Run: headless pygame with SDL's dummy video driver; simulated clock (each Clock.tick advances the game by its frame time, no real sleeping); random seed 0; keys injected as events and as key.get_pressed() state; no mouse input.
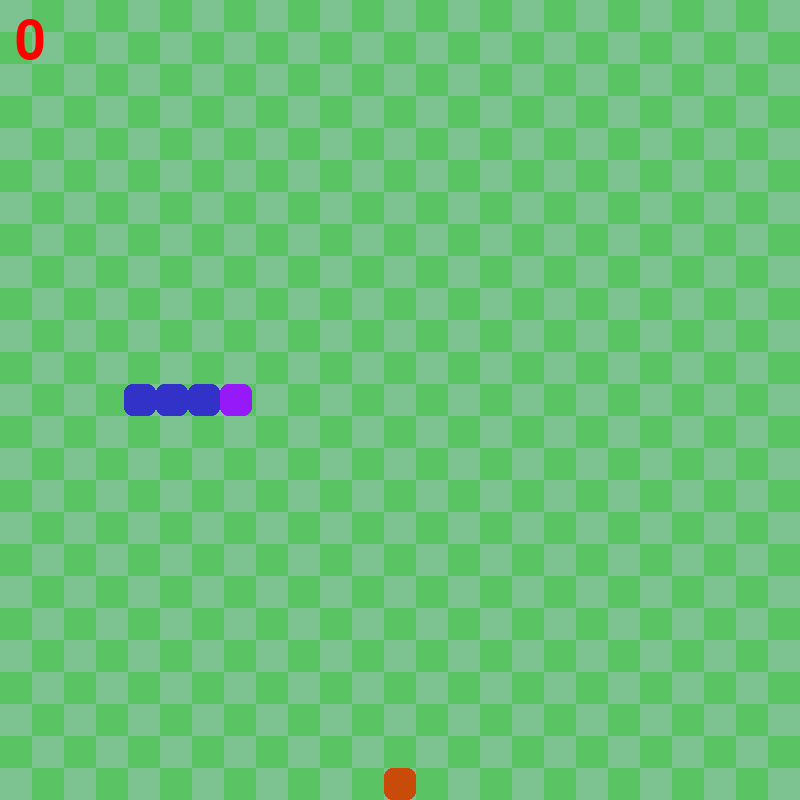
Frame 1 of 4 · flips 1–60 · no input
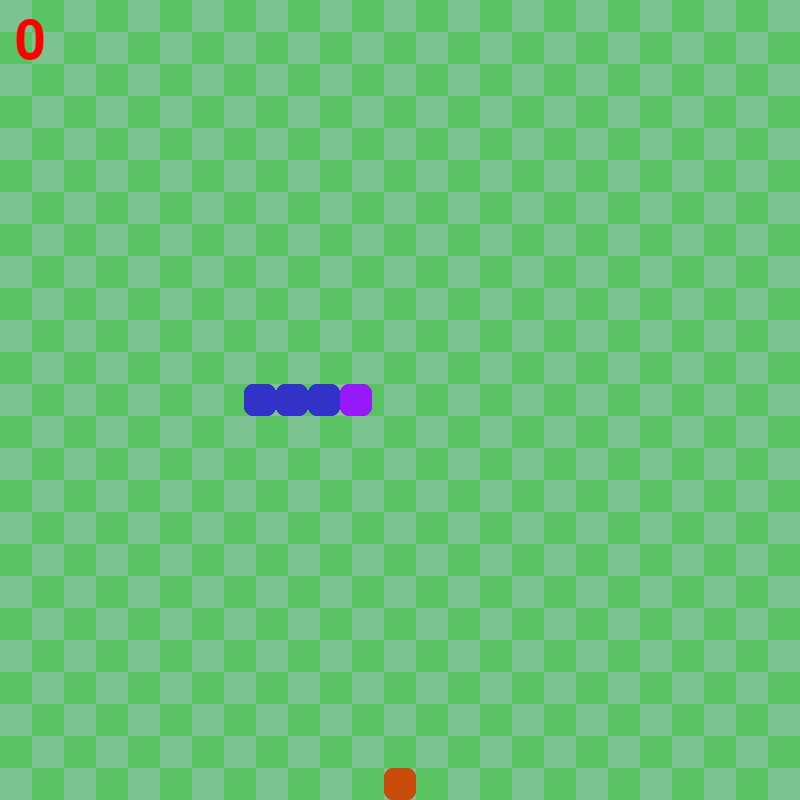
Frame 2 of 4 · flips 61–180 · tapped SPACE, RETURN · held RIGHT (→), D
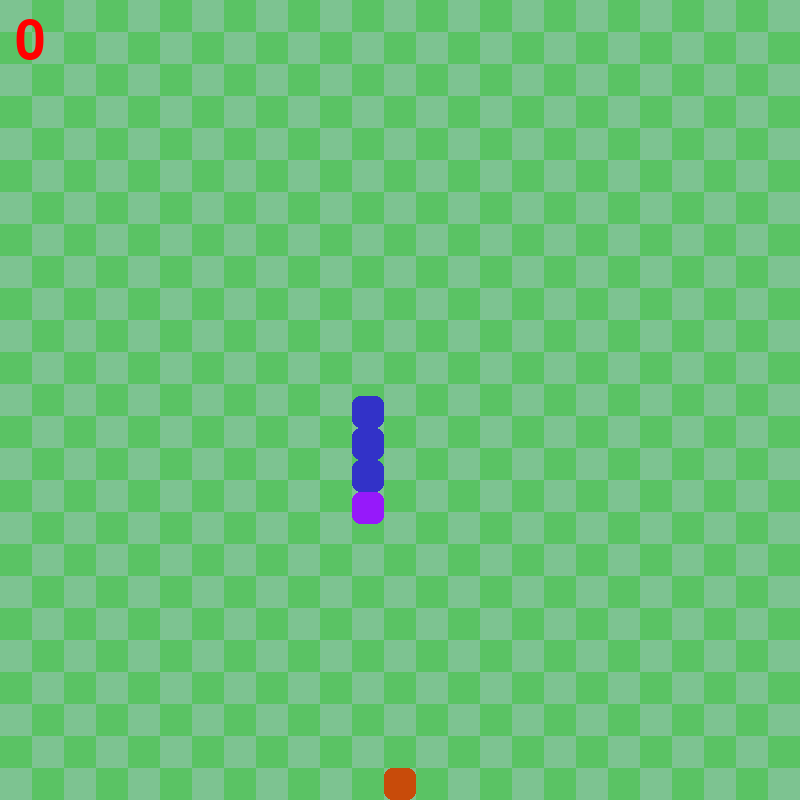
Frame 3 of 4 · flips 181–300 · held DOWN (↓), S
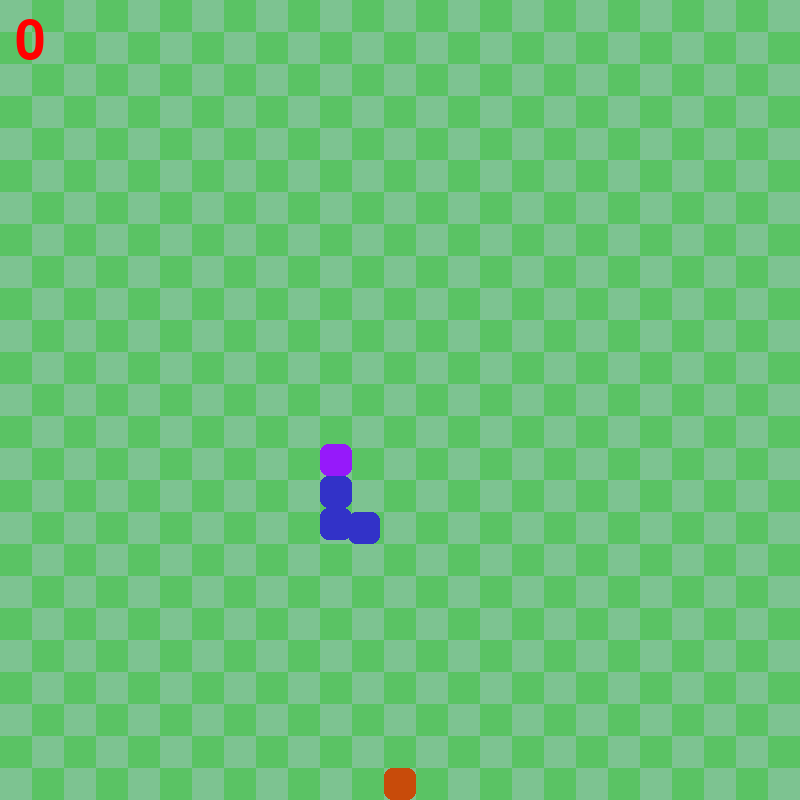
Frame 4 of 4 · flips 301–420 · held LEFT (←), A, UP (↑), W

The pygame program that drew these frames:

import pygame
from pygame.locals import *
import random
import math

pygame.init()

# Grid
width = 800
height = 800
grid_w = 25
grid_h = 25
square_w = width / grid_w
square_h = height / grid_h
bg_color = (0, 0, 0)
window = pygame.display.set_mode((width, height))

# Time and Events
clock = pygame.time.Clock()
fps = 300
event_list = []

# Fonts
font = pygame.font.Font(None, 80)

# Snake
snake = [[2, 12],
         [3, 12],
         [4, 12]]
head = [5, 12]
dirs = ["RIGHT", "RIGHT", "RIGHT"]
dir = "RIGHT"
snake_color = (50, 50, 200)
head_color = (150, 25, 250)
offset = 0
buffer = 0.3

# Food
food = [random.randint(0, grid_w - 1), random.randint(0, grid_h - 1)]
food_color = (200, 75, 10)
score = 0

game_on = True
while game_on:
    window.fill(bg_color)

    # Event Handling
    event_list += pygame.event.get()
    for event in event_list:
        if event.type == QUIT:
            game_on = False
    if offset < 1e-6:
        for event in event_list:
            if event.type == KEYDOWN:
                if event.key == K_w and dir != "DOWN" and dirs[-1] != "DOWN":
                    dir = "UP"
                    event_list.pop(0)
                elif event.key == K_a and dir != "RIGHT" and dirs[-1] != "RIGHT":
                    dir = "LEFT"
                if event.key == K_s and dir != "UP" and dirs[-1] != "UP":
                    dir = "DOWN"
                    event_list.pop(0)
                if event.key == K_d and dir != "LEFT" and dirs[-1] != "LEFT":
                    dir = "RIGHT"
                    event_list.pop(0)

    # Incrementing Offset
    offset = (offset + 1) % square_w

    # Moving Snake
    if offset < 1e-6:
        snake.append(head.copy())
        dirs.append(dir)
        if dir == "RIGHT":
            head[0] += 1
        elif dir == "UP":
            head[1] -= 1
        elif dir == "LEFT":
            head[0] -= 1
        elif dir == "DOWN":
            head[1] += 1
        snake.pop(0)
        dirs.pop(0)

    # Food Collisions
    ate = False
    if dir == "RIGHT":
        if head[1] == food[1] and math.ceil(head[0] - buffer + offset / square_w) == food[0]:
            ate = True
    elif dir == "UP":
        if head[0] == food[0] and math.floor(head[1] + buffer - offset / square_h) == food[1]:
            ate = True
    elif dir == "LEFT":
        if head[1] == food[1] and math.floor(head[0] + buffer - offset / square_w) == food[0]:
            ate = True
    elif dir == "DOWN":
        if head[0] == food[0] and math.ceil(head[1] - buffer + offset / square_h) == food[1]:
            ate = True
    if ate:
        score += 1
        overlaps = True
        while overlaps:
            food = [random.randint(0, grid_w - 1), random.randint(0, grid_h - 1)]
            overlaps = False
            for body in snake + [head]:
                if body == food:
                    overlaps = True
        dx = snake[1][0] - snake[0][0]
        dy = snake[1][1] - snake[0][1]
        new = [snake[0][0] - dx, snake[0][1] - dy]
        snake.insert(0, new)
        dirs.insert(0, dirs[0])
    
    # Body Collisions
    for body in snake:
        if dir == "RIGHT":
            if head[1] == body[1] and math.ceil(head[0] + offset / square_w) == body[0]:
                game_on = False
        elif dir == "UP":
            if head[0] == body[0] and math.floor(head[1] - offset / square_h) == body[1]:
                game_on = False
        elif dir == "LEFT":
            if head[1] == body[1] and math.floor(head[0] - offset / square_w) == body[0]:
                game_on = False
        elif dir == "DOWN":
            if head[0] == body[0] and math.ceil(head[1] + offset / square_h) == body[1]:
                game_on = False
    
    # Wall Collisions
    if dir == "RIGHT":
        if math.ceil(head[0] - buffer + offset / square_w) >= grid_w:
            game_on = False
    elif dir == "UP":
        if math.ceil(head[1] + buffer - offset / square_h) <= 0:
            game_on = False
    elif dir == "LEFT":
        if math.ceil(head[0] + buffer - offset / square_w) <= 0:
            game_on = False
    elif dir == "DOWN":
        if math.ceil(head[1] - buffer + offset / square_h) >= grid_h:
            game_on = False

    # Drawing Screen
    for i in range(grid_w):
        for n in range(grid_h):
            if (i + n) % 2 == 0:
                pygame.draw.rect(window, (125, 195, 145), (n * square_w, i * square_h, square_w, square_h))
            else:
                pygame.draw.rect(window, (90, 195, 100), (n * square_w, i * square_h, square_w, square_h))

    # Drawing Snake
    for body_dir, body in zip(dirs, snake):
        if body_dir == "RIGHT":
            pygame.draw.rect(window, snake_color, (body[0] * square_w + offset, body[1] * square_h, square_w, square_h), border_radius=8)
        elif body_dir == "UP":
            pygame.draw.rect(window, snake_color, (body[0] * square_w, body[1] * square_h - offset, square_w, square_h), border_radius=8)
        elif body_dir == "LEFT":
            pygame.draw.rect(window, snake_color, (body[0] * square_w - offset, body[1] * square_h, square_w, square_h), border_radius=8)
        elif body_dir == "DOWN":
            pygame.draw.rect(window, snake_color, (body[0] * square_w, body[1] * square_h + offset, square_w, square_h), border_radius=8)
    
    # Drawing lines between body parts
    """
    full_snake = snake + [head]
    full_dirs = dirs + [dir]
    for idx in range(len(full_snake) - 1):
        if full_dirs[idx] == "RIGHT":
            start = (full_snake[idx][0] * square_w + square_w / 2 + offset, full_snake[idx][1] * square_h + square_h / 2)
        elif full_dirs[idx] == "UP":
            start = (full_snake[idx][0] * square_w + square_w / 2, full_snake[idx][1] * square_h + square_h / 2 - offset)
        elif full_dirs[idx] == "LEFT":
            start = (full_snake[idx][0] * square_w + square_w / 2 - offset, full_snake[idx][1] * square_h + square_h / 2)
        elif full_dirs[idx] == "DOWN":
            start = (full_snake[idx][0] * square_w + square_w / 2, full_snake[idx][1] * square_h + square_h / 2 + offset)
        
        if full_dirs[idx + 1] == "RIGHT":
            end = (full_snake[idx + 1][0] * square_w + square_w / 2 + offset, full_snake[idx + 1][1] * square_h + square_h / 2)
        elif full_dirs[idx + 1] == "UP":
            end = (full_snake[idx + 1][0] * square_w + square_w / 2, full_snake[idx + 1][1] * square_h + square_h / 2 - offset)
        elif full_dirs[idx + 1] == "LEFT":
            end = (full_snake[idx + 1][0] * square_w + square_w / 2 - offset, full_snake[idx + 1][1] * square_h + square_h / 2)
        elif full_dirs[idx + 1] == "DOWN":
            end = (full_snake[idx + 1][0] * square_w + square_w / 2, full_snake[idx + 1][1] * square_h + square_h / 2 + offset)
        
        pygame.draw.line(window, 
                         snake_color, 
                         start, 
                         end, 
                         int(square_w // 2 + 1))
    """
    
    # Drawing Head
    if dir == "RIGHT":
        pygame.draw.rect(window, head_color, (head[0] * square_w + offset, head[1] * square_h, square_w, square_h), border_radius=8)
    elif dir == "UP":
        pygame.draw.rect(window, head_color, (head[0] * square_w, head[1] * square_h - offset, square_w, square_h), border_radius=8)
    elif dir == "LEFT":
        pygame.draw.rect(window, head_color, (head[0] * square_w - offset, head[1] * square_h, square_w, square_h), border_radius=8)
    elif dir == "DOWN":
        pygame.draw.rect(window, head_color, (head[0] * square_w, head[1] * square_h + offset, square_w, square_h), border_radius=8)
    
    # Drawing Food
    pygame.draw.rect(window, food_color, (food[0] * square_w, food[1] * square_h, square_w, square_h), border_radius=8)
    
    # Drawing Score
    score_surf = font.render(str(score), True, (255, 0, 0))
    window.blit(score_surf, (15, 15))

    pygame.display.update()
    clock.tick(fps + min(score * 2, 100))
